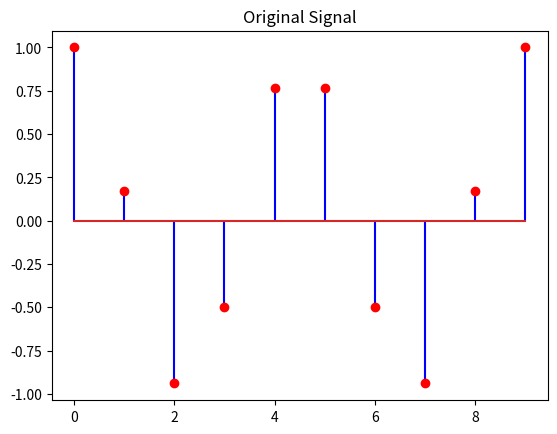
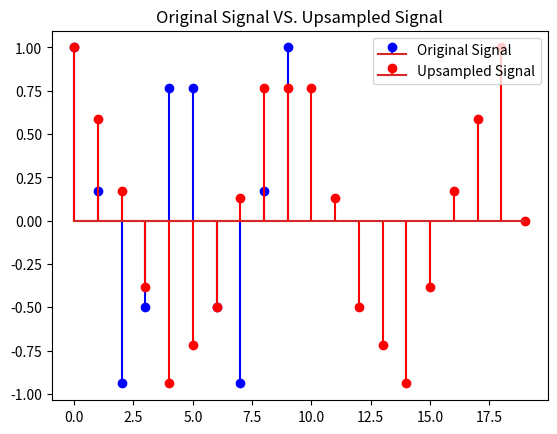
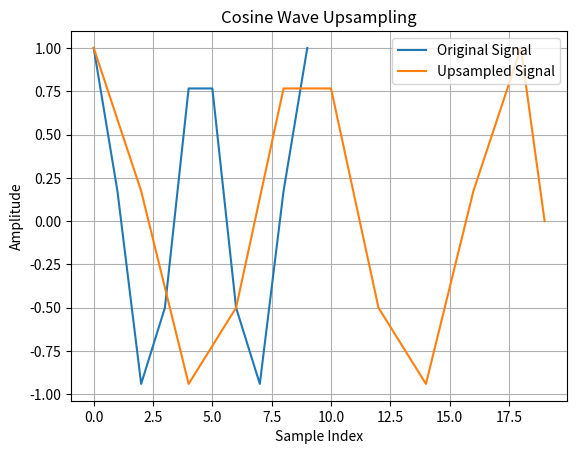
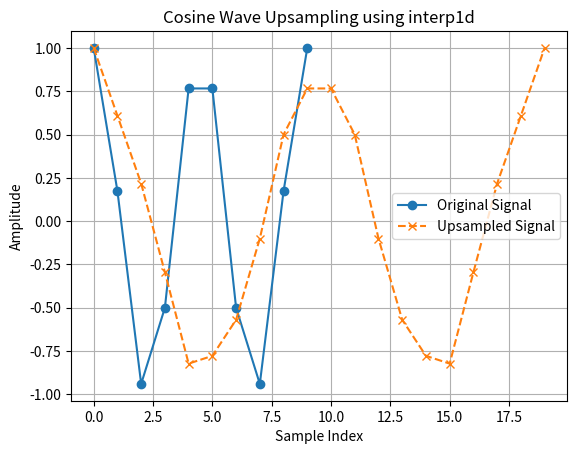

These figures' Python source, in order:
# prompt: generate cos upsampling by 2 with linear interpolation

import numpy as np
import matplotlib.pyplot as plt

def cos_upsample(x, factor):
  """Upsamples a 1D cosine wave by a given factor using linear interpolation.

  Args:
      x: A 1D numpy array representing the cosine wave.
      factor: The upsampling factor.

  Returns:
      A 1D numpy array representing the upsampled cosine wave.
  """

  n = len(x)
  new_n = n * factor
  upsampled_x = np.zeros(new_n)

  for i in range(n - 1):
    # Calculate indices for linear interpolation
    start = i * factor
    end = (i + 1) * factor

    # Generate linearly spaced indices for the upsampled array
    upsampled_indices = np.arange(start, end)

    # Linear interpolation
    upsampled_x[int(start):int(end)] = np.interp(upsampled_indices, [i * factor, (i + 1) * factor], [x[i], x[i+1]])

  #Handle the last point
  upsampled_x[int((n-1)*factor)] = x[n-1]
  return upsampled_x


# Example usage
# Generate a sample cosine wave
x = np.cos(np.linspace(0, 4 * np.pi, 10))

# Upsample by a factor of 2, 4, 8
upsampled_x = cos_upsample(x, 2)

# Print the original and upsampled arrays
print("Original signal:")
print(x)
print("\nUpsampled signal:")
print(upsampled_x)

plt.figure(1)
plt.title('Original Signal')
plt.stem(x, linefmt='b-', markerfmt='ro')

plt.figure(2)
plt.title('Original Signal VS. Upsampled Signal')
plt.stem(x, label='Original Signal', linefmt='b-', markerfmt='bo')
plt.stem(upsampled_x, label='Upsampled Signal', linefmt='r-', markerfmt='ro')
plt.legend()

# prompt: plot cos upsampling by 2 with linear interpolation

plt.figure(3)
plt.plot(x, label='Original Signal')
plt.plot(upsampled_x, label='Upsampled Signal')
plt.xlabel('Sample Index')
plt.ylabel('Amplitude')
plt.title('Cosine Wave Upsampling')
plt.legend()
plt.grid(True)

# prompt: plot linear interpolation using interp1d

from scipy.interpolate import interp1d

def cos_upsample(x, factor):
  """Upsamples a 1D cosine wave by a given factor using linear interpolation.

  Args:
      x: A 1D numpy array representing the cosine wave.
      factor: The upsampling factor.

  Returns:
      A 1D numpy array representing the upsampled cosine wave.
  """

  #Using interp1d for linear interpolation
  f = interp1d(np.arange(len(x)), x, kind='linear')
  upsampled_x = f(np.linspace(0, len(x)-1, len(x)*factor))
  return upsampled_x

# Example usage
# Generate a sample cosine wave
x = np.cos(np.linspace(0, 4 * np.pi, 10))

# Upsample by a factor of 2
upsampled_x = cos_upsample(x, 2)

# Print the original and upsampled arrays
print("Original signal:")
print(x)
print("\nUpsampled signal:")
print(upsampled_x)

# Plotting
plt.figure(4)
plt.plot(x, label='Original Signal', marker='o', linestyle='-')
plt.plot(upsampled_x, label='Upsampled Signal', marker='x', linestyle='--')
plt.xlabel('Sample Index')
plt.ylabel('Amplitude')
plt.title('Cosine Wave Upsampling using interp1d')
plt.legend()
plt.grid(True)
plt.show()
